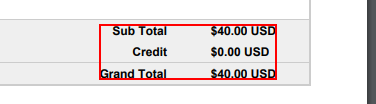
Workflow: findImage

Step 1: get-text from the grouping
